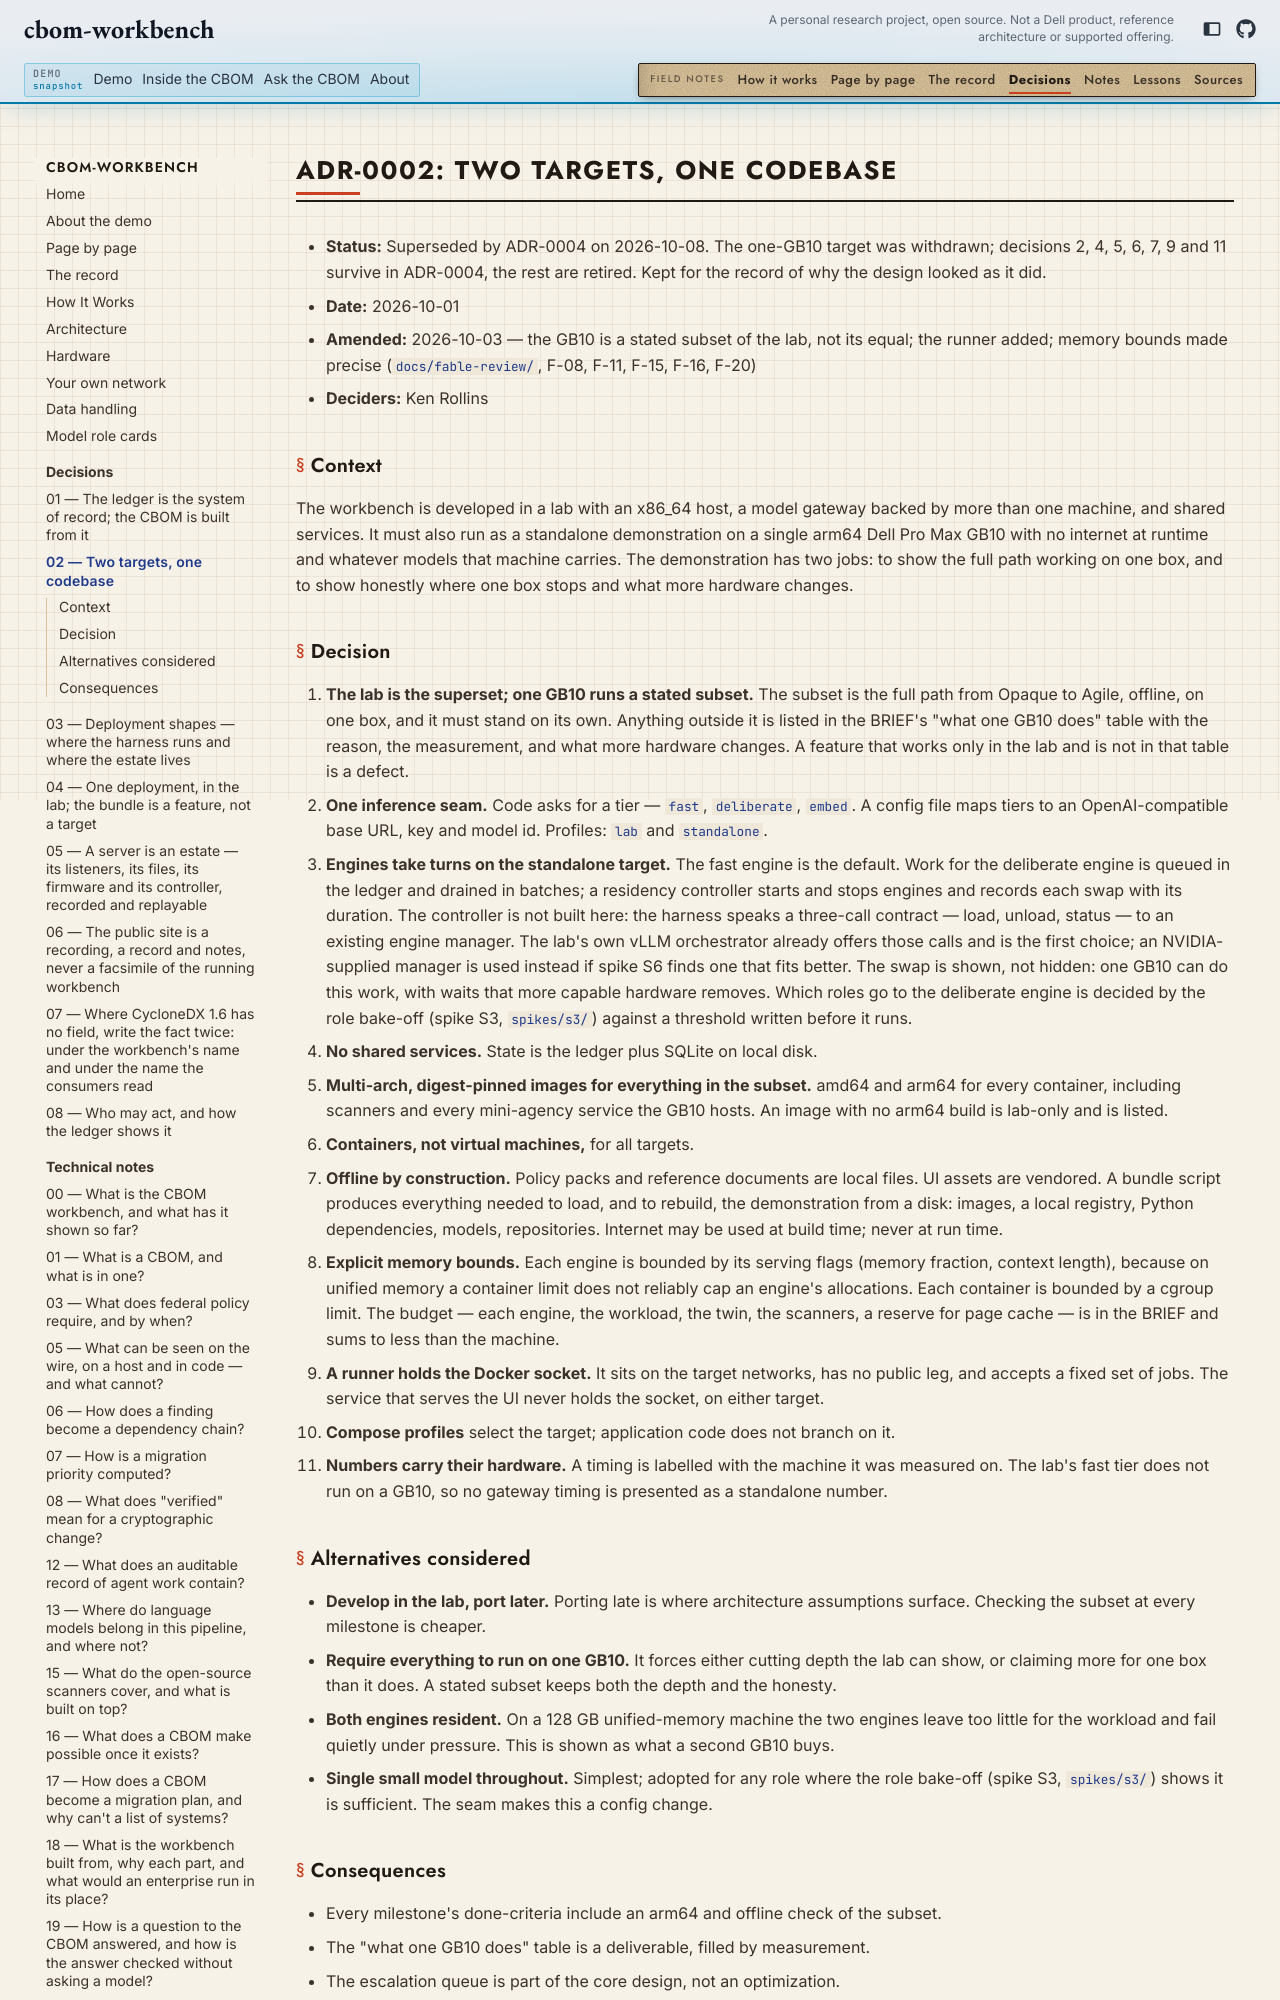

repository: kenrollins/cbom-workbench · page: site/adr/0002-two-targets-one-codebase/index.html · generator: mkdocs

# ADR-0002: Two targets, one codebase

- **Status:** Superseded by ADR-0004 on 2026-10-08. The one-GB10 target was
  withdrawn; decisions 2, 4, 5, 6, 7, 9 and 11 survive in ADR-0004, the rest
  are retired. Kept for the record of why the design looked as it did.
- **Date:** 2026-10-01
- **Amended:** 2026-10-03 — the GB10 is a stated subset of the lab, not its
  equal; the runner added; memory bounds made precise (`docs/fable-review/`,
  F-08, F-11, F-15, F-16, F-20)
- **Deciders:** Ken Rollins

## Context

The workbench is developed in a lab with an x86_64 host, a model gateway
backed by more than one machine, and shared services. It must also run as a
standalone demonstration on a single arm64 Dell Pro Max GB10 with no internet
at runtime and whatever models that machine carries. The demonstration has two
jobs: to show the full path working on one box, and to show honestly where one
box stops and what more hardware changes.
